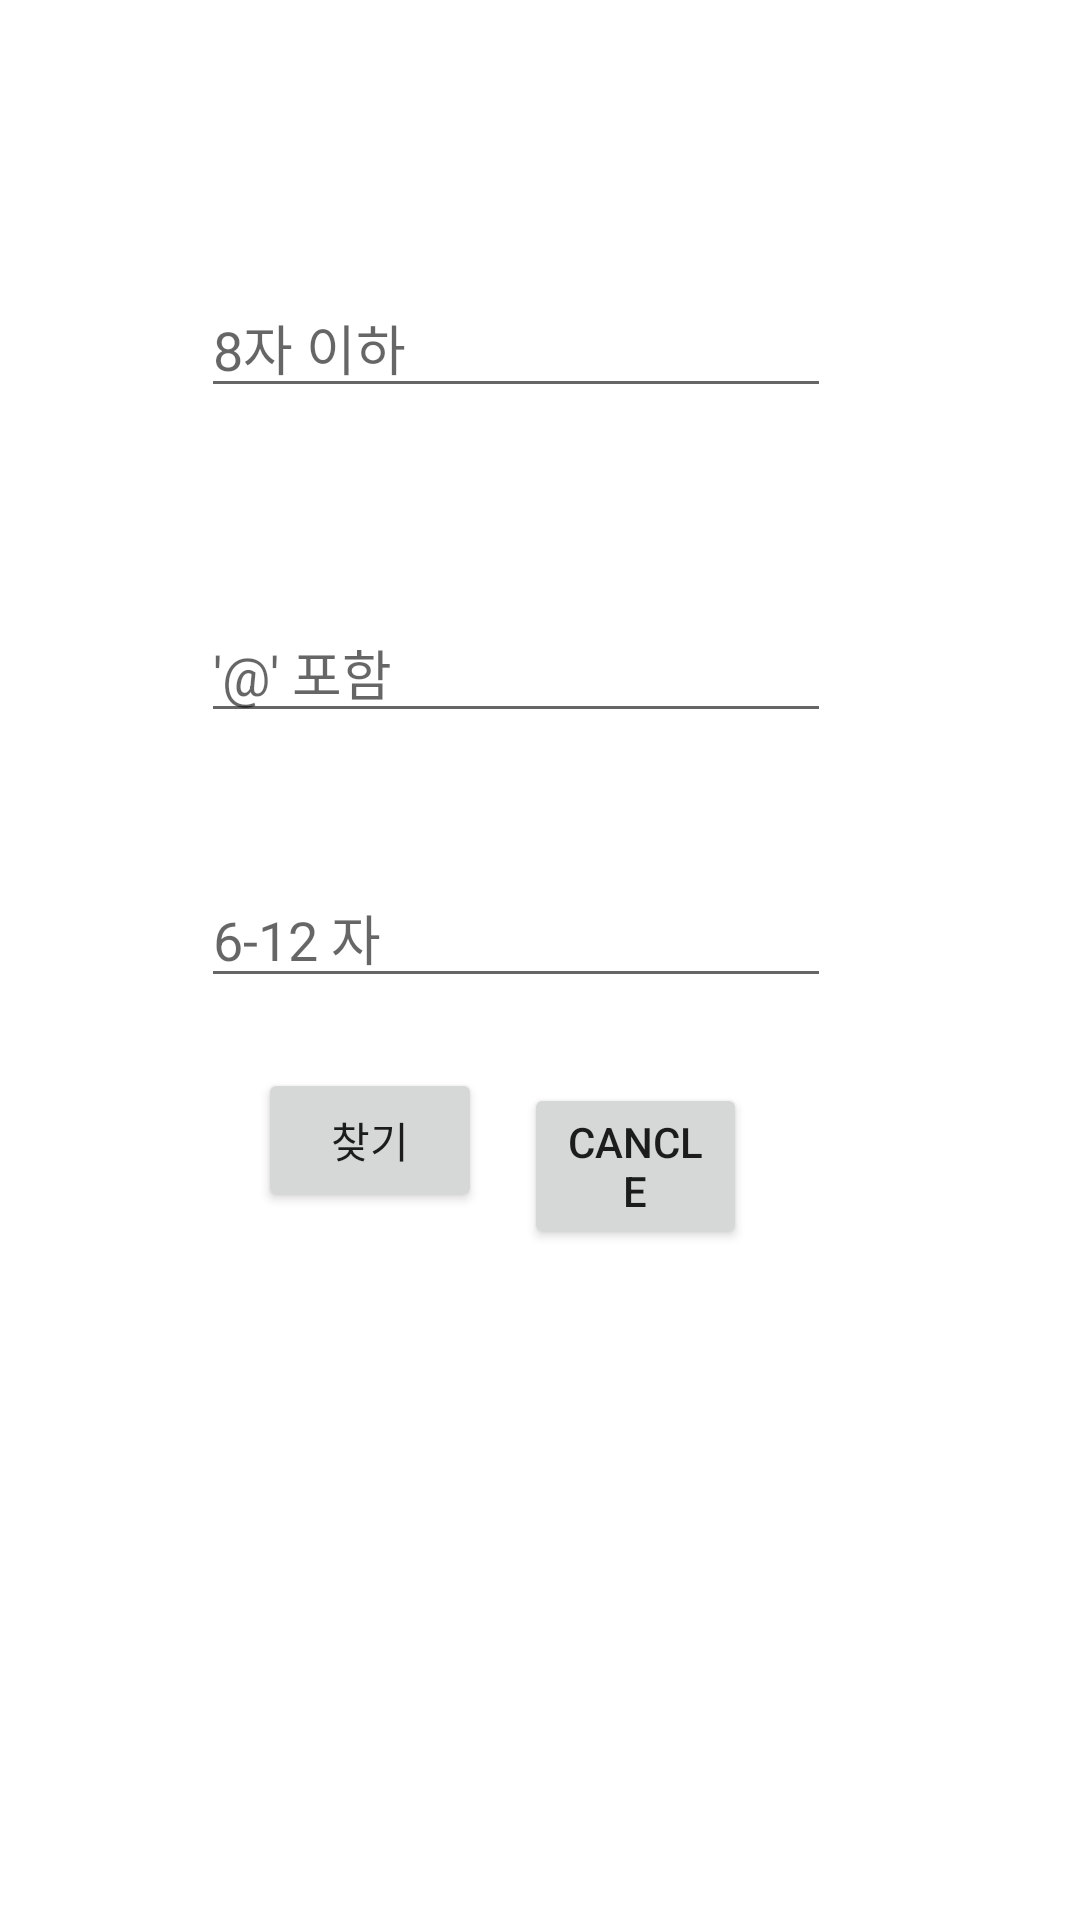

Reconstruct the res/layout file that produces this screen, plus the resources it refers to.
<!-- AndroidManifest.xml: application theme Theme.DoneRunning -->
<!-- res/layout/fragment_find_pw.xml -->
<?xml version="1.0" encoding="UTF-8"?>
<androidx.constraintlayout.widget.ConstraintLayout xmlns:android="http://schemas.android.com/apk/res/android"
    xmlns:app="http://schemas.android.com/apk/res-auto"
    xmlns:tools="http://schemas.android.com/tools"
    android:layout_width="match_parent"
    android:layout_height="match_parent"
    android:background="#FFFFFF">

    


    <TextView
        android:id="@+id/nametextView"
        android:layout_width="0dp"
        android:layout_height="0dp"
        android:layout_marginStart="61dp"
        android:layout_marginTop="160dp"
        android:layout_marginEnd="17dp"
        android:layout_marginBottom="90dp"
        android:text="이름"
        android:textStyle="bold"
        app:layout_constraintBottom_toTopOf="@+id/email_textView"
        app:layout_constraintEnd_toStartOf="@+id/nameET"
        app:layout_constraintStart_toStartOf="parent"
        app:layout_constraintTop_toTopOf="parent" />

    <EditText
        android:id="@+id/nameET"
        android:layout_width="wrap_content"
        android:layout_height="wrap_content"
        android:layout_marginEnd="83dp"
        android:layout_marginBottom="65dp"
        android:ems="10"
        android:hint="8자 이하"
        android:inputType="textPersonName"
        app:layout_constraintBottom_toTopOf="@+id/emailET"
        app:layout_constraintEnd_toEndOf="parent"
        app:layout_constraintStart_toEndOf="@+id/nametextView" />

    <TextView
        android:id="@+id/email_textView"
        android:layout_width="0dp"
        android:layout_height="0dp"
        android:layout_marginStart="61dp"
        android:layout_marginEnd="17dp"
        android:layout_marginBottom="70dp"
        android:text="E-Mail"
        android:textStyle="bold"
        app:layout_constraintBottom_toTopOf="@+id/id_textView"
        app:layout_constraintEnd_toStartOf="@+id/emailET"
        app:layout_constraintStart_toStartOf="parent"
        app:layout_constraintTop_toBottomOf="@+id/nametextView" />

    <EditText
        android:id="@+id/emailET"
        android:layout_width="wrap_content"
        android:layout_height="wrap_content"
        android:layout_marginEnd="83dp"
        android:layout_marginBottom="55dp"
        android:ems="10"
        android:hint="'@' 포함"
        android:inputType="textPersonName"
        app:layout_constraintBottom_toTopOf="@+id/id_textView"
        app:layout_constraintEnd_toEndOf="parent"
        app:layout_constraintStart_toEndOf="@+id/email_textView" />

    <TextView
        android:id="@+id/id_textView"
        android:layout_width="0dp"
        android:layout_height="0dp"
        android:layout_marginStart="61dp"
        android:layout_marginEnd="17dp"
        android:layout_marginBottom="67dp"
        android:text="ID"
        android:textStyle="bold"
        app:layout_constraintBottom_toTopOf="@+id/okBT"
        app:layout_constraintEnd_toStartOf="@+id/IDET"
        app:layout_constraintStart_toStartOf="parent"
        app:layout_constraintTop_toBottomOf="@+id/email_textView" />

    <EditText
        android:id="@+id/IDET"
        android:layout_width="wrap_content"
        android:layout_height="wrap_content"
        android:layout_marginTop="45dp"
        android:layout_marginEnd="83dp"
        android:ems="10"
        android:hint="6-12 자"
        android:inputType="textPersonName"
        app:layout_constraintEnd_toEndOf="parent"
        app:layout_constraintStart_toEndOf="@+id/id_textView"
        app:layout_constraintTop_toBottomOf="@+id/emailET" />

    <Button
        android:id="@+id/okBT"
        android:layout_width="0dp"
        android:layout_height="wrap_content"
        android:layout_marginStart="86dp"
        android:layout_marginEnd="14dp"
        android:layout_marginBottom="236dp"
        android:text="찾기"
        app:layout_constraintBottom_toBottomOf="parent"
        app:layout_constraintEnd_toStartOf="@+id/cancelBT"
        app:layout_constraintStart_toStartOf="parent"
        app:layout_constraintTop_toBottomOf="@+id/id_textView" />

    <Button
        android:id="@+id/cancelBT"
        android:layout_width="0dp"
        android:layout_height="wrap_content"
        android:layout_marginEnd="111dp"
        android:text="cancle"
        app:layout_constraintBaseline_toBaselineOf="@+id/okBT"
        app:layout_constraintEnd_toEndOf="parent"
        app:layout_constraintStart_toEndOf="@+id/okBT" />

</androidx.constraintlayout.widget.ConstraintLayout>
<!-- resources referenced by this layout -->
<resources>
  <style name="Theme.DoneRunning" parent="Theme.AppCompat.Light">
          
          <item name="colorPrimary">@color/purple_500</item>
          <item name="colorPrimaryVariant">@color/purple_700</item>
          <item name="colorOnPrimary">@color/white</item>
          
          <item name="colorSecondary">@color/teal_200</item>
          <item name="colorSecondaryVariant">@color/teal_700</item>
          <item name="colorOnSecondary">@color/black</item>
          
          <item name="android:statusBarColor" tools:targetApi="l">?attr/colorPrimaryVariant</item>
          
      </style>
  <!-- not gathered from this repository: default colours our renderer supplied (Android Studio template values) -->
  <color name="purple_500">#FF6200EE</color>
  <color name="purple_700">#FF3700B3</color>
  <color name="teal_200">#FF03DAC5</color>
  <color name="teal_700">#FF018786</color>
  <color name="black">#FF000000</color>
  <color name="white">#FFFFFFFF</color>
</resources>
